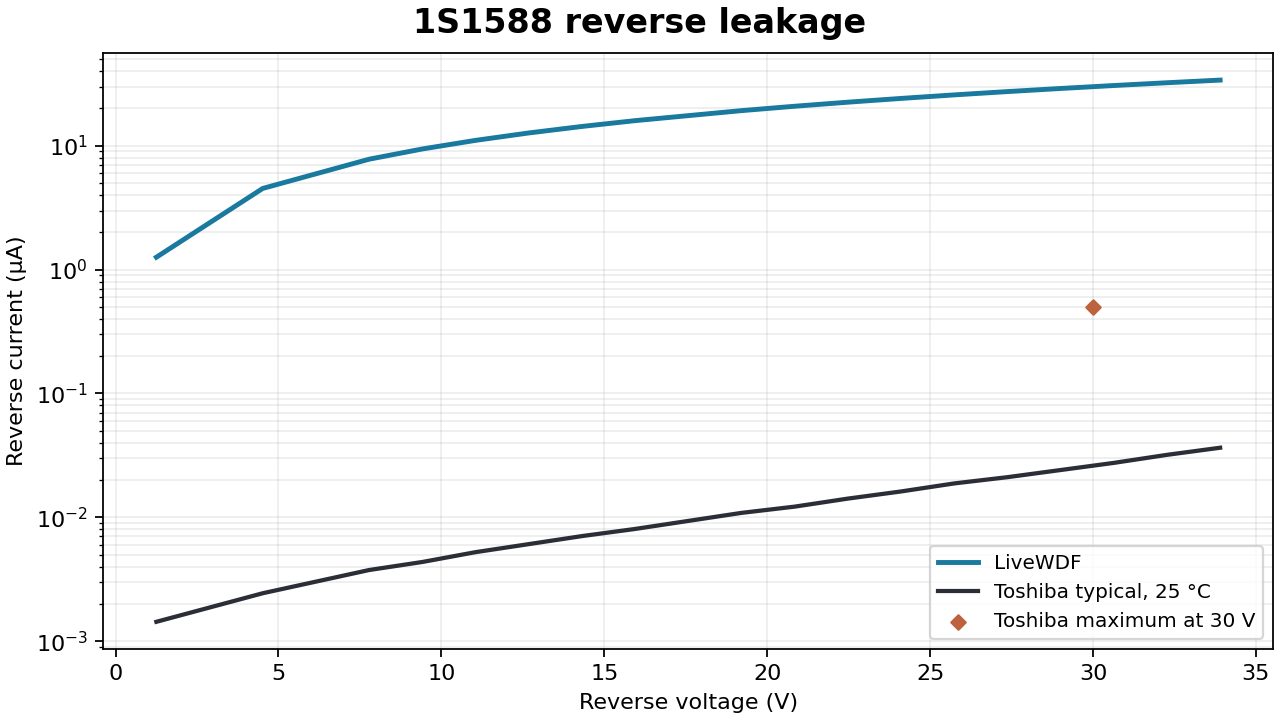

Values plotted in this chart, from the file beside it:
factory_x, factory_y, source_plot_x, source_plot_y, livewdf_y
1.254190166017963293e+00, 1.431838968470204587e-03, 1.430000000000000000e+03, 1.468000000000000000e+03, 1.258541353251116046e+00
4.518945110811046106e+00, 2.435455187448568384e-03, 1.490000000000000000e+03, 1.436000000000000000e+03, 4.523294189671450027e+00
7.783700055604114709e+00, 3.749837859688346774e-03, 1.550000000000000000e+03, 1.410000000000000000e+03, 7.788047026083878777e+00
9.416077528000641905e+00, 4.354045039803219712e-03, 1.580000000000000000e+03, 1.401000000000000000e+03, 9.420423444294559800e+00
1.104845500039718331e+01, 5.226262481083258048e-03, 1.610000000000000000e+03, 1.390000000000000000e+03, 1.105279986250143232e+01
1.268083247279372472e+01, 6.068364309053473488e-03, 1.640000000000000000e+03, 1.381000000000000000e+03, 1.268517628075261783e+01
1.431320994519025191e+01, 7.046153062668425449e-03, 1.670000000000000000e+03, 1.372000000000000000e+03, 1.431755269890378734e+01
1.594558741758679332e+01, 8.046806616370400997e-03, 1.700000000000000000e+03, 1.364000000000000000e+03, 1.594992911711084638e+01
1.921034236237986192e+01, 1.084886786491571706e-02, 1.760000000000000000e+03, 1.346000000000000000e+03, 1.921468195355732789e+01
2.084271983477640333e+01, 1.218560158574421431e-02, 1.790000000000000000e+03, 1.339000000000000000e+03, 2.084705837173570941e+01
2.247509730717293053e+01, 1.414905393958485608e-02, 1.820000000000000000e+03, 1.330000000000000000e+03, 2.247943478995968292e+01
2.410747477956947193e+01, 1.615842004052571099e-02, 1.850000000000000000e+03, 1.322000000000000000e+03, 2.411181120818561396e+01
2.573985225196601334e+01, 1.876200818836333897e-02, 1.880000000000000000e+03, 1.313000000000000000e+03, 2.574418762636205216e+01
2.737222972436254054e+01, 2.107375254068894616e-02, 1.910000000000000000e+03, 1.306000000000000000e+03, 2.737656404461322168e+01
2.900460719675908194e+01, 2.406652394121404706e-02, 1.940000000000000000e+03, 1.298000000000000000e+03, 2.900894046276440363e+01
3.063698466915562335e+01, 2.748431127748706196e-02, 1.970000000000000000e+03, 1.290000000000000000e+03, 3.064131688098543549e+01
3.226936214155215055e+01, 3.191282761225733983e-02, 2.000000000000000000e+03, 1.281000000000000000e+03, 3.227369329916675866e+01
3.390173961394869195e+01, 3.644490122389561909e-02, 2.030000000000000000e+03, 1.273000000000000000e+03, 3.390606971741794240e+01
